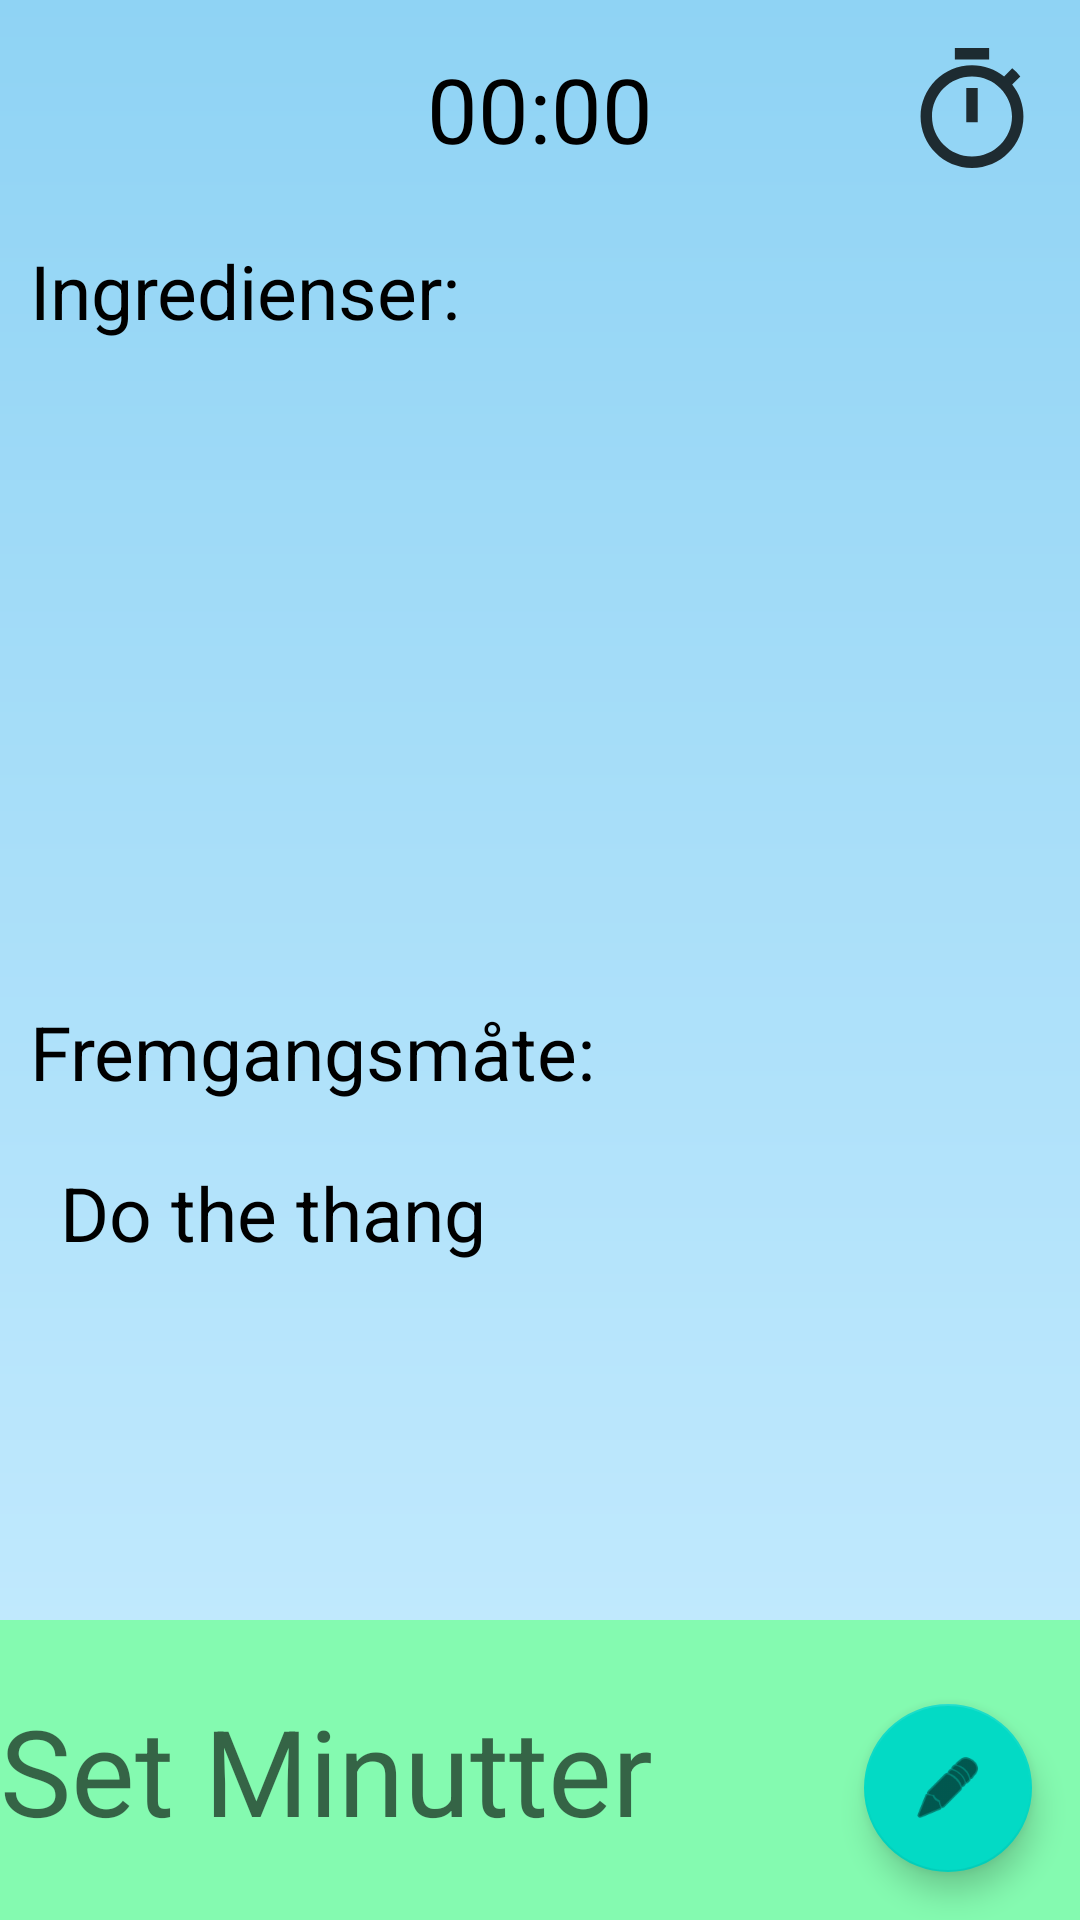

Layout XML and referenced resources for this Android screen:
<!-- AndroidManifest.xml: application theme Theme.KjokkenKompis -->
<!-- res/layout/list_recipe_ingredients.xml -->
<?xml version="1.0" encoding="utf-8"?>
<RelativeLayout
    xmlns:android="http://schemas.android.com/apk/res/android"
    xmlns:app="http://schemas.android.com/apk/res-auto"
    android:layout_width="match_parent"
    android:layout_height="match_parent"
    android:orientation="horizontal"
    android:background="@drawable/gradient_background"
    android:animateLayoutChanges="true">

    <TextView
        android:id="@+id/textview_countdown"
        android:layout_width="wrap_content"
        android:layout_height="wrap_content"
        android:layout_marginTop="30dp"
        android:layout_centerHorizontal="true"
        android:text="00:00"
        android:textColor="@color/black"
        android:textSize="30dp"
        android:layout_margin="16dp"
        />

    <ImageButton
        android:id="@+id/timer"
        android:layout_width="40dp"
        android:layout_height="40dp"
        android:src="@drawable/timer"
        android:scaleType="fitStart"
        android:layout_marginTop="30dp"
        android:background="@null"
        android:layout_alignParentRight="true"
        android:layout_margin="16dp"
        />

    <ImageButton
        android:id="@+id/btn_start_pause"
        android:layout_width="40dp"
        android:layout_height="40dp"
        android:layout_marginTop="30dp"
        android:layout_margin="16dp"
        android:background="@null"
        android:layout_toRightOf="@+id/textview_countdown"
        android:src="@drawable/play"
        />

    <TextView
        android:id="@+id/recipeingredients"
        android:layout_width="wrap_content"
        android:layout_height="wrap_content"
        android:text="Ingredienser: "
        android:textColor="@color/black"
        android:textSize="25dp"
        android:layout_marginTop="80dp"
        android:layout_marginLeft="10dp"
        />


    <ListView
        android:id="@+id/listingredients"
        android:layout_width="match_parent"
        android:layout_height="200dp"
        android:layout_below="@+id/recipeingredients"
        android:layout_marginTop="10dp"/>

    <TextView
        android:id="@+id/recipeapproachtitle"
        android:layout_width="wrap_content"
        android:layout_height="wrap_content"
        android:text="Fremgangsmåte: "
        android:textColor="@color/black"
        android:textSize="25dp"
        android:layout_marginTop="10dp"
        android:layout_marginLeft="10dp"
        android:layout_below="@+id/listingredients"
        />

    <TextView
        android:id="@+id/recipeapproach"
        android:layout_width="fill_parent"
        android:layout_height="250dp"
        android:scrollbars = "vertical"
        android:text="Do the thang"
        android:textColor="@color/black"
        android:textSize="25dp"
        android:layout_marginTop="10dp"
        android:layout_marginLeft="10dp"
        android:layout_marginRight="10dp"
        android:padding="10dp"
        android:layout_below="@+id/recipeapproachtitle"
        />

    <Button
        android:id="@+id/addIngredients"
        android:layout_width="wrap_content"
        android:layout_height="wrap_content"
        android:layout_below="@+id/recipeapproach"
        android:layout_centerHorizontal="true"
        android:backgroundTint="#84fab0"
        android:layout_marginTop="10dp"
        android:text="Legg til handleliste"
        android:textColor="@color/black"
        />

    <com.google.android.material.floatingactionbutton.FloatingActionButton
        android:id="@+id/fab_edit_recipe_ingredients"
        android:layout_width="wrap_content"
        android:layout_height="wrap_content"
        android:layout_alignParentRight="true"
        android:layout_alignParentBottom="true"
        android:layout_margin="16dp"
        android:clickable="true"
        app:srcCompat="@android:drawable/ic_menu_edit" />

    <EditText
        android:id="@+id/timePicker"
        android:layout_width="match_parent"
        android:layout_height="100dp"
        android:background="#84fab0"
        android:layout_alignParentBottom="true"
        android:timePickerMode="spinner"
        android:textSize="40dp"

        android:hint="Set Minutter"
        android:inputType="number"
        android:maxLength="4"
        />


</RelativeLayout>
<!-- resources referenced by this layout -->
<resources>
  <color name="black">#FF000000</color>
  <!-- drawable gradient_background (drawable) -->
  <?xml version="1.0" encoding="utf-8"?>
  <shape
      xmlns:android="http://schemas.android.com/apk/res/android" android:layout_width="match_parent"
      android:layout_height="match_parent">
      <gradient
          android:angle="90"
          android:startColor="#C9EDFF"
          android:endColor="#8fd3f4"
          android:type="linear"/>
  </shape>
  
  
  
  <!-- drawable timer (drawable-anydpi) -->
  <vector xmlns:android="http://schemas.android.com/apk/res/android"
      android:width="24dp"
      android:height="24dp"
      android:viewportWidth="24"
      android:viewportHeight="24"
      android:tint="#000000"
      android:alpha="0.8">
    <group android:scaleX="1.1428572"
        android:scaleY="1.1428572"
        android:translateX="-1.7142857"
        android:translateY="-1.1428572">
      <path
          android:fillColor="@android:color/white"
          android:pathData="M15,1L9,1v2h6L15,1zM11,14h2L13,8h-2v6zM19.03,7.39l1.42,-1.42c-0.43,-0.51 -0.9,-0.99 -1.41,-1.41l-1.42,1.42C16.07,4.74 14.12,4 12,4c-4.97,0 -9,4.03 -9,9s4.02,9 9,9 9,-4.03 9,-9c0,-2.12 -0.74,-4.07 -1.97,-5.61zM12,20c-3.87,0 -7,-3.13 -7,-7s3.13,-7 7,-7 7,3.13 7,7 -3.13,7 -7,7z"/>
    </group>
  </vector>
  <style name="Theme.KjokkenKompis" parent="Theme.MaterialComponents.DayNight.DarkActionBar">
          
          <item name="colorPrimary">@color/primary</item>
          <item name="colorPrimaryVariant">@color/secondary</item>
          <item name="colorOnPrimary">@color/white</item>
          
          <item name="colorSecondary">@color/teal_200</item>
          <item name="colorSecondaryVariant">@color/teal_700</item>
          <item name="colorOnSecondary">@color/black</item>
          
          <item name="android:statusBarColor" tools:targetApi="l">?attr/colorPrimaryVariant</item>
          
      </style>
  <color name="primary">#84FAB0</color>
  <color name="secondary">#8fd3f4</color>
  <color name="white">#FFFFFFFF</color>
  <color name="teal_200">#FF03DAC5</color>
  <color name="teal_700">#FF018786</color>
</resources>
